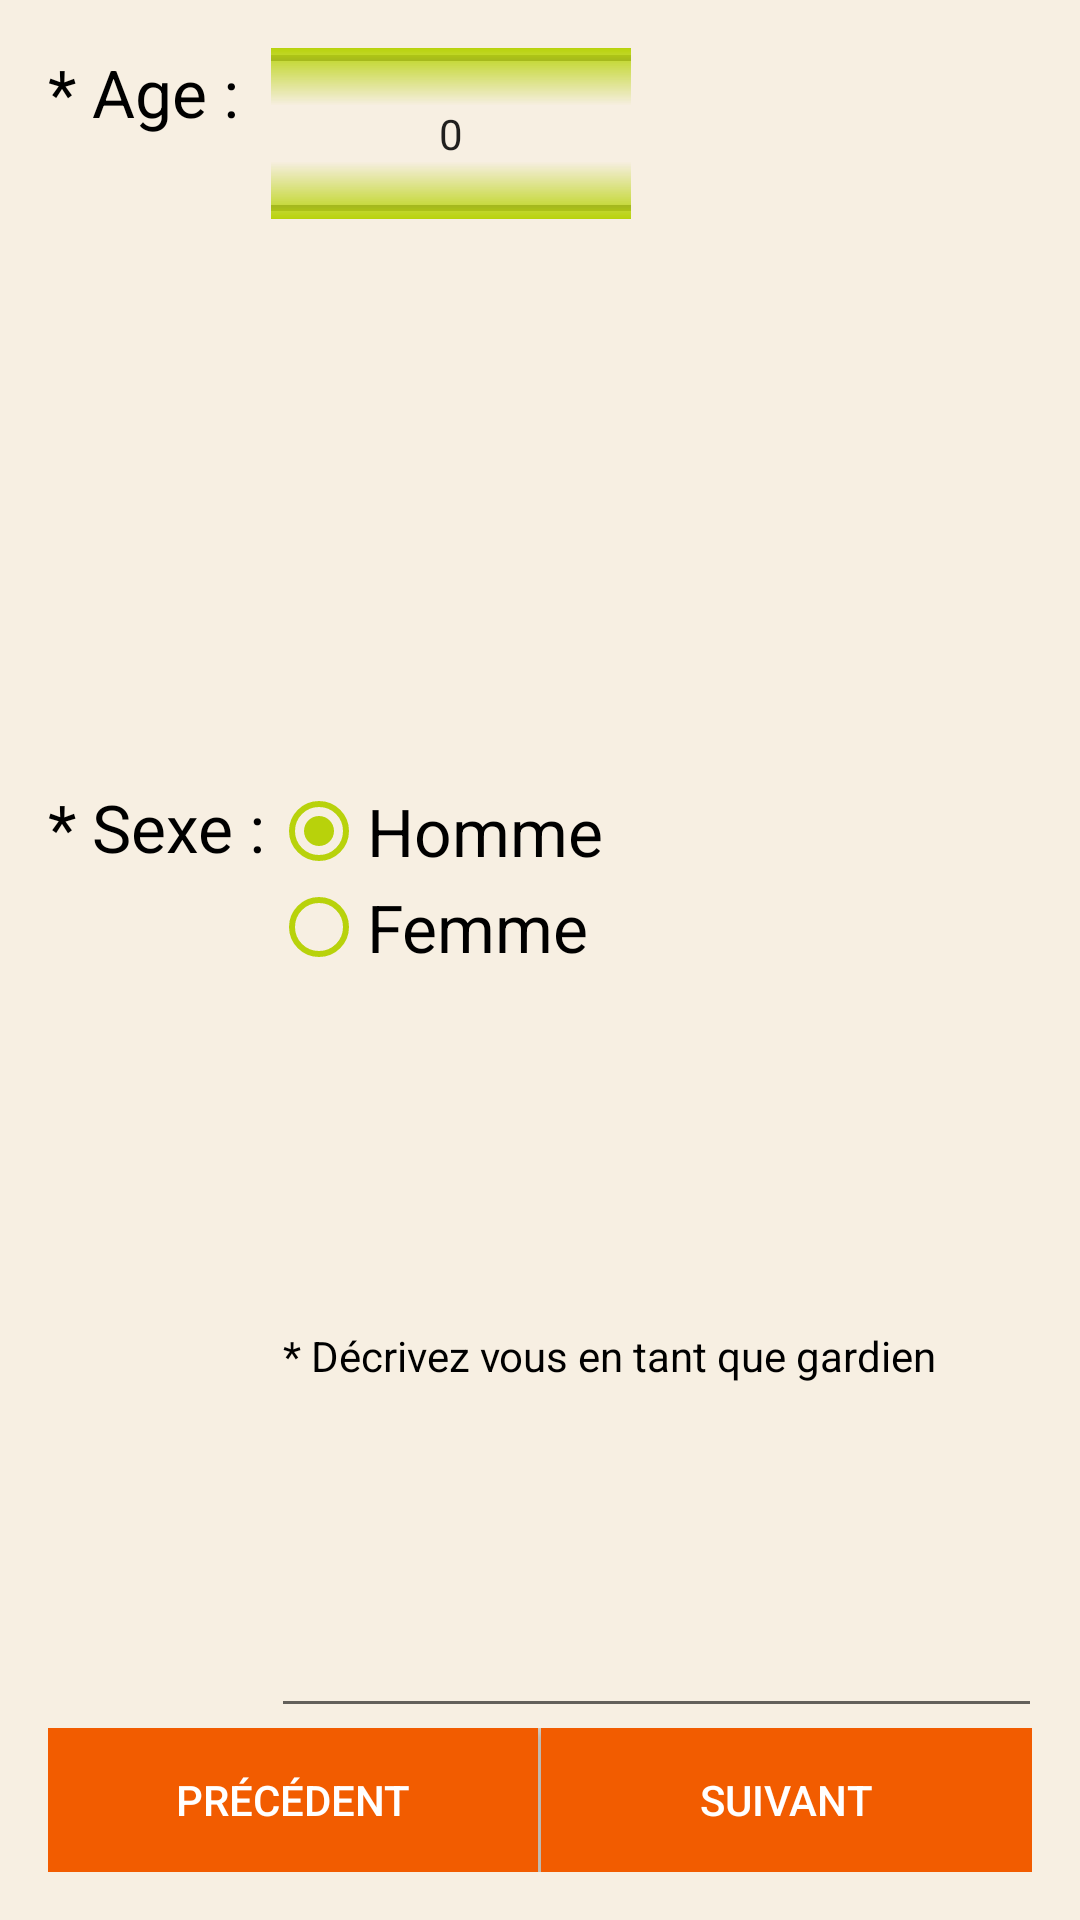

Android layout source for this screen:
<!-- AndroidManifest.xml: application theme AppTheme -->
<!-- res/layout/activity_register_description_gardien.xml -->
<?xml version="1.0" encoding="utf-8"?>
<RelativeLayout xmlns:android="http://schemas.android.com/apk/res/android"
    xmlns:tools="http://schemas.android.com/tools"
    android:layout_width="match_parent"
    android:layout_height="match_parent"
    android:paddingBottom="@dimen/activity_vertical_margin"
    android:paddingLeft="@dimen/activity_horizontal_margin"
    android:paddingRight="@dimen/activity_horizontal_margin"
    android:paddingTop="@dimen/activity_vertical_margin"
    tools:context="com.example.lia.carrousel.Activities.Register.RegisterDescriptionGardienActivity"
    android:background="@color/grape">

    <LinearLayout
        style="@style/ButtonBar"
        android:layout_width="match_parent"
        android:layout_height="wrap_content"
        android:orientation="horizontal"
        android:id="@+id/linearLayout"
        android:layout_alignParentBottom="true"
        android:layout_alignParentLeft="true"
        android:layout_alignParentStart="true">

        <Button
            android:id="@+id/prev_button"
            style="@style/ButtonBarButton"
            android:layout_width="0dp"
            android:layout_height="wrap_content"
            android:layout_weight="1"
            android:background="@color/eggplant"
            android:text="@string/pr_c_dente"
            android:onClick="previous"
            android:textAppearance="?android:attr/textAppearanceButton"
            android:textColor="@color/sand"/>

        <Button
            android:id="@+id/next_button"
            style="@style/ButtonBarButton"
            android:layout_width="0dp"
            android:layout_height="wrap_content"
            android:layout_weight="1"
            android:background="@color/eggplant"
            android:text="@string/suivant"
            android:onClick="suivant"
            android:textAppearance="?android:attr/textAppearanceButton"
            android:textColor="@color/sand"/>
    </LinearLayout>

        <GridLayout
            android:layout_width="match_parent"
            android:layout_height="290dp"
            android:layout_row="1"
            android:layout_column="0"
            android:layout_above="@+id/linearLayout"
            android:layout_alignParentTop="true">

            <TextView
                android:layout_width="wrap_content"
                android:layout_height="wrap_content"
                android:textAppearance="?android:attr/textAppearanceLarge"
                android:text="* Age :  "
                android:id="@+id/textView3"
                android:layout_row="0"
                android:layout_column="0"
                android:textColor="@color/white"/>

            <NumberPicker
                android:layout_width="120dp"
                android:layout_height="57dp"
                android:id="@+id/age"
                android:layout_row="0"
                android:layout_column="1"
                android:solidColor="@color/colorAccent"/>

            <TextView
                android:layout_width="wrap_content"
                android:layout_height="wrap_content"
                android:textAppearance="?android:attr/textAppearanceLarge"
                android:text="* Sexe :"
                android:id="@+id/textView4"
                android:layout_row="2"
                android:layout_column="0"
                android:textColor="@color/white"/>

            <RadioGroup
                android:layout_width="match_parent"
                android:layout_height="wrap_content"
                android:layout_row="2"
                android:layout_column="1"
                android:id="@+id/radioGroupSexe">

                <RadioButton
                    android:layout_width="wrap_content"
                    android:layout_height="wrap_content"
                    android:text="Homme"
                    android:id="@+id/radioButton3"
                    android:checked="true"
                    android:textColor="@color/white"
                    android:buttonTint="@color/colorAccent"
                    android:textAppearance="?android:attr/textAppearanceLarge"/>

                <RadioButton
                    android:layout_width="wrap_content"
                    android:layout_height="wrap_content"
                    android:text="Femme"
                    android:id="@+id/radioButton4"
                    android:checked="false"
                    android:textColor="@color/white"
                    android:buttonTint="@color/colorAccent"
                    android:textAppearance="?android:attr/textAppearanceLarge"/>
            </RadioGroup>

            <EditText
                android:layout_width="257dp"
                android:layout_height="251dp"
                android:inputType="textMultiLine"
                android:ems="10"
                android:id="@+id/description"
                android:hint="@string/descriptionPlaceholderGardien"
                android:textColorHint="@color/white"
                android:textColor="@color/white"
                android:layout_above="@+id/linearLayout"
                android:layout_alignParentLeft="true"
                android:layout_alignParentStart="true"
                android:textAppearance="?android:attr/textAppearanceSmall"
                android:layout_row="3"
                android:layout_column="1"
                android:layout_rowSpan="2" />
        </GridLayout>

</RelativeLayout>
<!-- resources referenced by this layout -->
<resources>
  <color name="colorAccent">#b8d20b</color>
  <color name="eggplant">#f25c00</color>
  <color name="grape">#f7efe2</color>
  <color name="sand">#ffffff</color>
  <color name="white">#000000</color>
  <dimen name="activity_horizontal_margin">16dp</dimen>
  <dimen name="activity_vertical_margin">16dp</dimen>
  <string name="descriptionPlaceholderGardien">* Décrivez vous en tant que gardien</string>
  <string name="pr_c_dente">Précédent</string>
  <string name="suivant">Suivant</string>
  <style name="ButtonBar" parent="@android:style/Holo.Light.ButtonBar.AlertDialog" />
  <style name="ButtonBarButton" parent="@android:style/Widget.Holo.Button.Borderless">
          <item name="android:textColor">@android:color/primary_text_light</item>
      </style>
  <style name="AppTheme" parent="Theme.AppCompat.Light.DarkActionBar">
          
          <item name="colorPrimary">@color/colorPrimary</item>
          <item name="colorPrimaryDark">@color/colorPrimaryDark</item>
          <item name="colorAccent">@color/colorAccent</item>
      </style>
  <color name="colorPrimary">#f70025</color>
  <color name="colorPrimaryDark">#f70025</color>
</resources>
